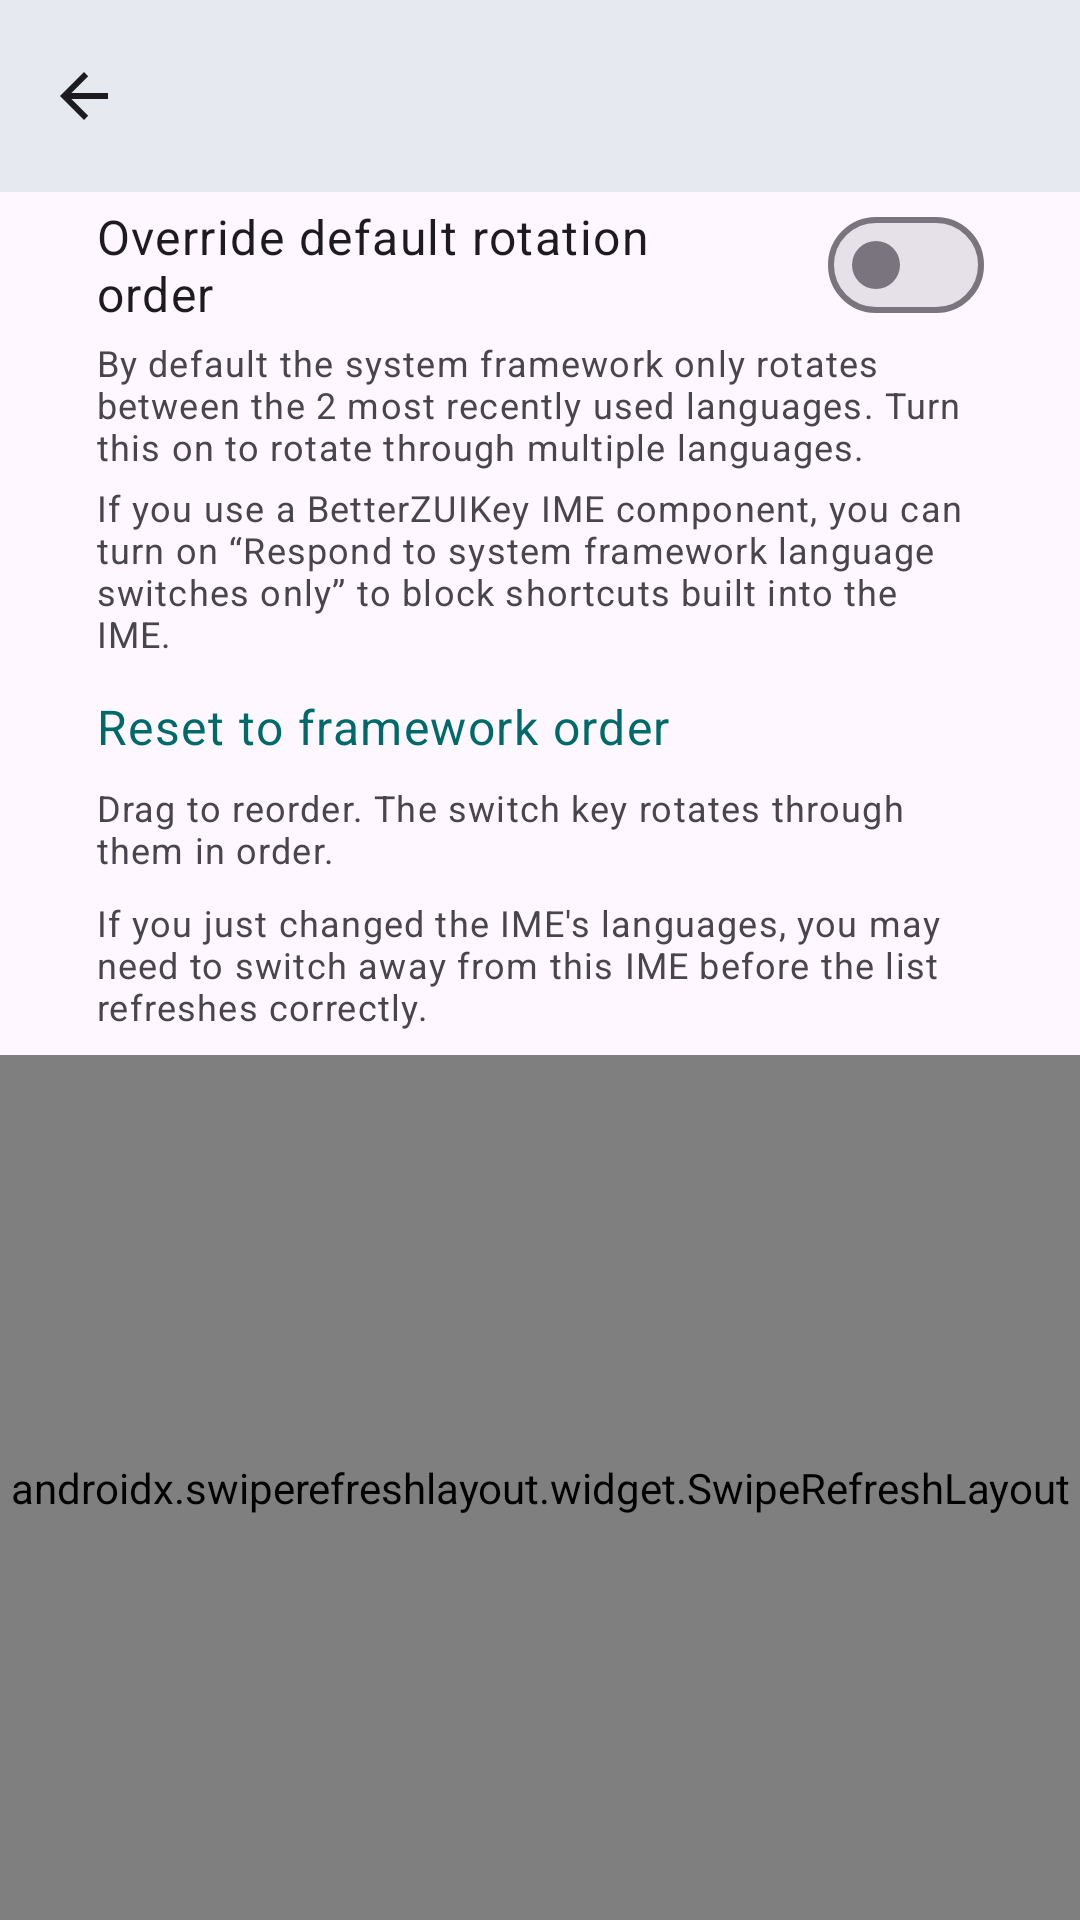

Reconstruct the res/layout file that produces this screen, plus the resources it refers to.
<!-- AndroidManifest.xml: application theme Theme.BetterZUIKey -->
<!-- res/layout/activity_subtype_order.xml -->
<?xml version="1.0" encoding="utf-8"?>
<LinearLayout xmlns:android="http://schemas.android.com/apk/res/android"
    xmlns:app="http://schemas.android.com/apk/res-auto"
    android:layout_width="match_parent"
    android:layout_height="match_parent"
    android:orientation="vertical"
    android:fitsSystemWindows="true">

    <com.google.android.material.appbar.MaterialToolbar
        android:id="@+id/toolbar"
        android:layout_width="match_parent"
        android:layout_height="?attr/actionBarSize"
        android:elevation="4dp"
        app:navigationIcon="?attr/homeAsUpIndicator"
        app:titleCentered="false"
        style="@style/Widget.Material3.Toolbar.Surface" />

    <com.google.android.material.materialswitch.MaterialSwitch
        android:id="@+id/sw_override"
        android:layout_width="match_parent"
        android:layout_height="wrap_content"
        android:paddingStart="32dp"
        android:paddingEnd="32dp"
        android:paddingTop="4dp"
        android:paddingBottom="4dp"
        android:text="@string/subtype_order_override"
        android:textAppearance="?attr/textAppearanceBodyLarge" />

    
    <TextView
        android:id="@+id/tv_override_desc"
        android:layout_width="match_parent"
        android:layout_height="wrap_content"
        android:paddingStart="32dp"
        android:paddingEnd="32dp"
        android:paddingBottom="4dp"
        android:text="@string/subtype_order_override_note"
        android:textAppearance="?attr/textAppearanceBodySmall"
        android:textColor="?attr/colorOnSurfaceVariant" />

    <TextView
        android:id="@+id/tv_strict_hint"
        android:layout_width="match_parent"
        android:layout_height="wrap_content"
        android:paddingStart="32dp"
        android:paddingEnd="32dp"
        android:paddingBottom="4dp"
        android:text="@string/subtype_order_strict_hint"
        android:textAppearance="?attr/textAppearanceBodySmall"
        android:textColor="?attr/colorOnSurfaceVariant" />

    <TextView
        android:id="@+id/tv_reset"
        android:layout_width="match_parent"
        android:layout_height="wrap_content"
        android:paddingStart="32dp"
        android:paddingEnd="32dp"
        android:paddingTop="8dp"
        android:paddingBottom="8dp"
        android:text="@string/subtype_order_reset"
        android:textAppearance="?attr/textAppearanceBodyLarge"
        android:textColor="?attr/colorPrimary"
        android:clickable="true"
        android:focusable="true"
        android:background="?attr/selectableItemBackground" />

    <TextView
        android:id="@+id/tv_reset_desc"
        android:layout_width="match_parent"
        android:layout_height="wrap_content"
        android:paddingStart="32dp"
        android:paddingEnd="32dp"
        android:paddingBottom="8dp"
        android:text="@string/subtype_order_hint"
        android:textAppearance="?attr/textAppearanceBodySmall"
        android:textColor="?attr/colorOnSurfaceVariant" />

    <TextView
        android:id="@+id/tv_refresh_hint"
        android:layout_width="match_parent"
        android:layout_height="wrap_content"
        android:paddingStart="32dp"
        android:paddingEnd="32dp"
        android:paddingBottom="8dp"
        android:text="@string/subtype_order_refresh_hint"
        android:textAppearance="?attr/textAppearanceBodySmall"
        android:textColor="?attr/colorOnSurfaceVariant" />

    
    <androidx.swiperefreshlayout.widget.SwipeRefreshLayout
        android:id="@+id/swipe"
        android:layout_width="match_parent"
        android:layout_height="0dp"
        android:layout_weight="1">

        <androidx.recyclerview.widget.RecyclerView
            android:id="@+id/rv"
            android:layout_width="match_parent"
            android:layout_height="match_parent"
            android:clipToPadding="false"
            android:paddingTop="4dp"
            android:paddingBottom="32dp" />

    </androidx.swiperefreshlayout.widget.SwipeRefreshLayout>

</LinearLayout>
<!-- resources referenced by this layout -->
<resources>
  <string name="subtype_order_hint">Drag to reorder. The switch key rotates through them in order.</string>
  <string name="subtype_order_override">Override default rotation order</string>
  <string name="subtype_order_override_note">By default the system framework only rotates between the 2 most recently used languages. Turn this on to rotate through multiple languages.</string>
  <string name="subtype_order_refresh_hint">If you just changed the IME\'s languages, you may need to switch away from this IME before the list refreshes correctly.</string>
  <string name="subtype_order_reset">Reset to framework order</string>
  <string name="subtype_order_strict_hint">If you use a BetterZUIKey IME component, you can turn on “Respond to system framework language switches only” to block shortcuts built into the IME.</string>
  <style name="Theme.BetterZUIKey" parent="Base.Theme.BetterZUIKey" />
  <style name="Base.Theme.BetterZUIKey" parent="Theme.Material3.DayNight.NoActionBar">
          <item name="colorPrimary">@color/md_theme_light_primary</item>
          <item name="colorOnPrimary">@color/md_theme_light_onPrimary</item>
          <item name="colorPrimaryContainer">@color/md_theme_light_primaryContainer</item>
          <item name="colorOnPrimaryContainer">@color/md_theme_light_onPrimaryContainer</item>
          <item name="colorSecondary">@color/md_theme_light_secondary</item>
          <item name="colorOnSecondary">@color/md_theme_light_onSecondary</item>
          <item name="colorSecondaryContainer">@color/md_theme_light_secondaryContainer</item>
          <item name="colorOnSecondaryContainer">@color/md_theme_light_onSecondaryContainer</item>
          <item name="android:colorAccent">@color/md_theme_light_primary</item>
          <item name="android:navigationBarColor">@color/md_theme_light_surface</item>
          <item name="android:statusBarColor">@color/md_theme_light_surface</item>
          <item name="android:windowLightStatusBar">true</item>
      </style>
  <color name="md_theme_light_primary">#006A6A</color>
  <color name="md_theme_light_onPrimary">#FFFFFF</color>
  <color name="md_theme_light_primaryContainer">#6FF7F5</color>
  <color name="md_theme_light_onPrimaryContainer">#002020</color>
  <color name="md_theme_light_secondary">#4A6363</color>
  <color name="md_theme_light_onSecondary">#FFFFFF</color>
  <color name="md_theme_light_secondaryContainer">#CCE8E7</color>
  <color name="md_theme_light_onSecondaryContainer">#051F1F</color>
  <color name="md_theme_light_surface">#F8FAF9</color>
</resources>
